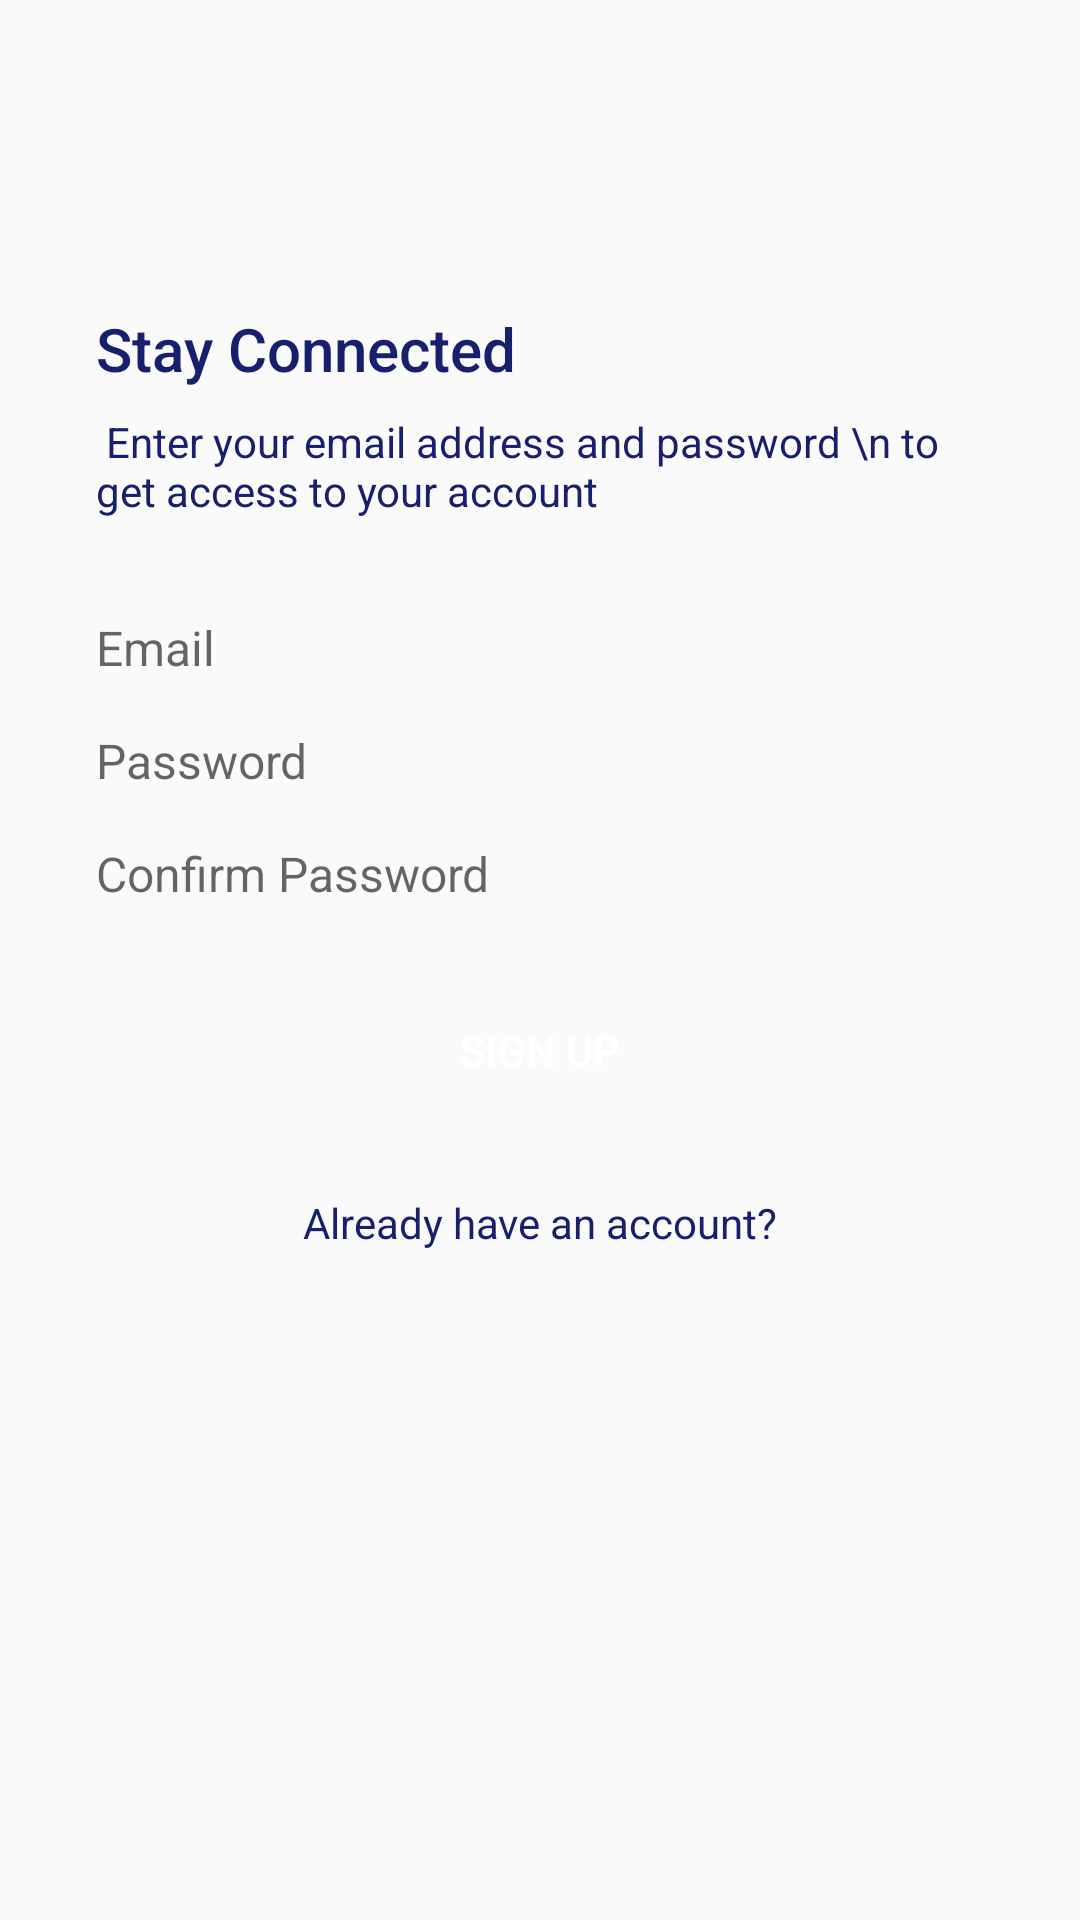

Produce the Android XML layout that renders to this screen, including the resource entries it uses.
<!-- AndroidManifest.xml: application theme Theme.QuizApps -->
<!-- res/layout/activity_signup.xml -->
<?xml version="1.0" encoding="utf-8"?>
<androidx.constraintlayout.widget.ConstraintLayout xmlns:android="http://schemas.android.com/apk/res/android"
    xmlns:app="http://schemas.android.com/apk/res-auto"
    xmlns:tools="http://schemas.android.com/tools"
    android:id="@+id/main"
    android:layout_width="match_parent"
    android:layout_height="match_parent"
    tools:context=".SignupActivity">


    <LinearLayout
        android:layout_width="0dp"
        android:layout_height="0dp"
        android:orientation="vertical"
        android:gravity="center_vertical"
        android:paddingStart="32dp"
        android:paddingEnd="32dp"
        app:layout_constraintBottom_toTopOf="@+id/imageView4"
        app:layout_constraintEnd_toEndOf="parent"
        app:layout_constraintStart_toStartOf="parent"
        app:layout_constraintTop_toTopOf="parent">


        <TextView
            style="@style/TextAppearance.AppCompat.Title"
            android:layout_width="match_parent"
            android:layout_height="wrap_content"
            android:textColor="@color/btn_primary_color"
            android:text="Stay Connected"/>

        <TextView
            style="@style/TextAppearance.AppCompat.Body1"
            android:layout_width="wrap_content"
            android:layout_height="wrap_content"
            android:textColor="@color/btn_primary_color"
            android:text=" Enter your email address and password \n to get access to your account "
            android:textAllCaps="false"
            android:layout_marginTop="8dp"

            />


        <EditText
            android:id="@+id/etEmailAddress"
            android:layout_width="match_parent"
            android:layout_height="wrap_content"
            android:background="@drawable/et_background"
            android:layout_marginTop="32dp"
            android:hint="Email"
            android:textSize="16sp"
            android:ems="10"
            android:inputType="textEmailAddress" />

        <EditText
            android:id="@+id/etPassword"
            android:layout_width="match_parent"
            android:layout_height="wrap_content"
            android:background="@drawable/et_background"
            android:layout_marginTop="16sp"
            android:ems="10"
            android:textSize="16sp"
            android:hint="Password "
            android:inputType="textPassword" />
        <EditText
            android:id="@+id/etPassword2"
            android:layout_width="match_parent"
            android:layout_height="wrap_content"
            android:background="@drawable/et_background"
            android:layout_marginTop="16sp"
            android:ems="10"
            android:textSize="16sp"
            android:hint="Confirm Password "
            android:inputType="textPassword" />

        <Button
            android:id="@+id/btn_Login"
            android:layout_width="match_parent"
            android:layout_height="wrap_content"
            android:textColor="@color/white"
            android:background="@drawable/btn_background"
            android:layout_marginTop="24dp"
            android:text="Sign Up" />

        <TextView
            android:id="@+id/btn_Signup"
            android:layout_width="match_parent"
            android:layout_height="wrap_content"
            android:layout_marginTop="24dp"
            android:textSize="14sp"
            android:textColor="@color/btn_primary_color"
            android:textAlignment="center"
            android:text="Already have an account?" />

    </LinearLayout>

    <ImageView
        android:id="@+id/imageView4"
        android:layout_width="match_parent"
        android:layout_height="120dp"
        android:scaleType="centerCrop"
        app:layout_constraintBottom_toBottomOf="parent"
        app:layout_constraintEnd_toEndOf="parent"
        app:layout_constraintStart_toStartOf="parent"

        tools:srcCompat="@drawable/fotter" />

</androidx.constraintlayout.widget.ConstraintLayout>
<!-- resources referenced by this layout -->
<resources>
  <color name="btn_primary_color">#18206e</color>
  <color name="white">#FFFFFFFF</color>
  <style name="Theme.QuizApps" parent="Base.Theme.QuizApps" />
  <style name="Base.Theme.QuizApps" parent="Theme.AppCompat.Light.NoActionBar">
          
          
      </style>
</resources>
